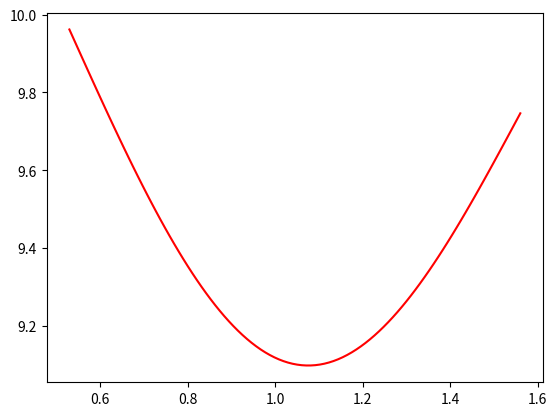

This figure's Python source: (Note: this script raises an exception after producing the figure.)
import numpy as np
import pandas as pd
from matplotlib import pyplot as plt

def func_to_calculate(x):
    return 10 + 0.01 * x - 0.1 * x**2 + 0.8 * np.cos(3*x)


a = 0.53
b = 1.56
x = (a+b)/2
epsilon = 0.0001
pd.set_option('display.max_columns', None)
pd.set_option('display.max_rows', None)
table = pd.DataFrame(columns=['Point A', 'Point B', 'Point X', 'Value X', 'Point x+epsilon','Value x+epsilon'])

fig = plt.figure()
ax = fig.add_subplot(1, 1, 1)

f_x = np.linspace(0.53,1.56,100)

# the function, which is y = x^2 here
y = 10 + 0.01 * f_x - 0.1 * f_x**2 + 0.8 * np.cos(3*f_x)
# plot the function
plt.plot(f_x,y, 'r')

while b - a > epsilon:
    x = (a+b)/2
    s1 = func_to_calculate(x+epsilon)
    s2 = func_to_calculate(x)
    table = table.append({'Point A':a, 'Point B':b, 'Point X':x, 'Value X':s2, 'Point x+epsilon':x+epsilon, 'Value x+epsilon':s1}, ignore_index=True)
    if s1 <= s2:
        a = x
    else:
        b = x

    plt.scatter(x, s2, marker=',', s=15, color="darkblue")
print(table)
print(a)
print(b)
print(x)
print(func_to_calculate(x))


plt.show()